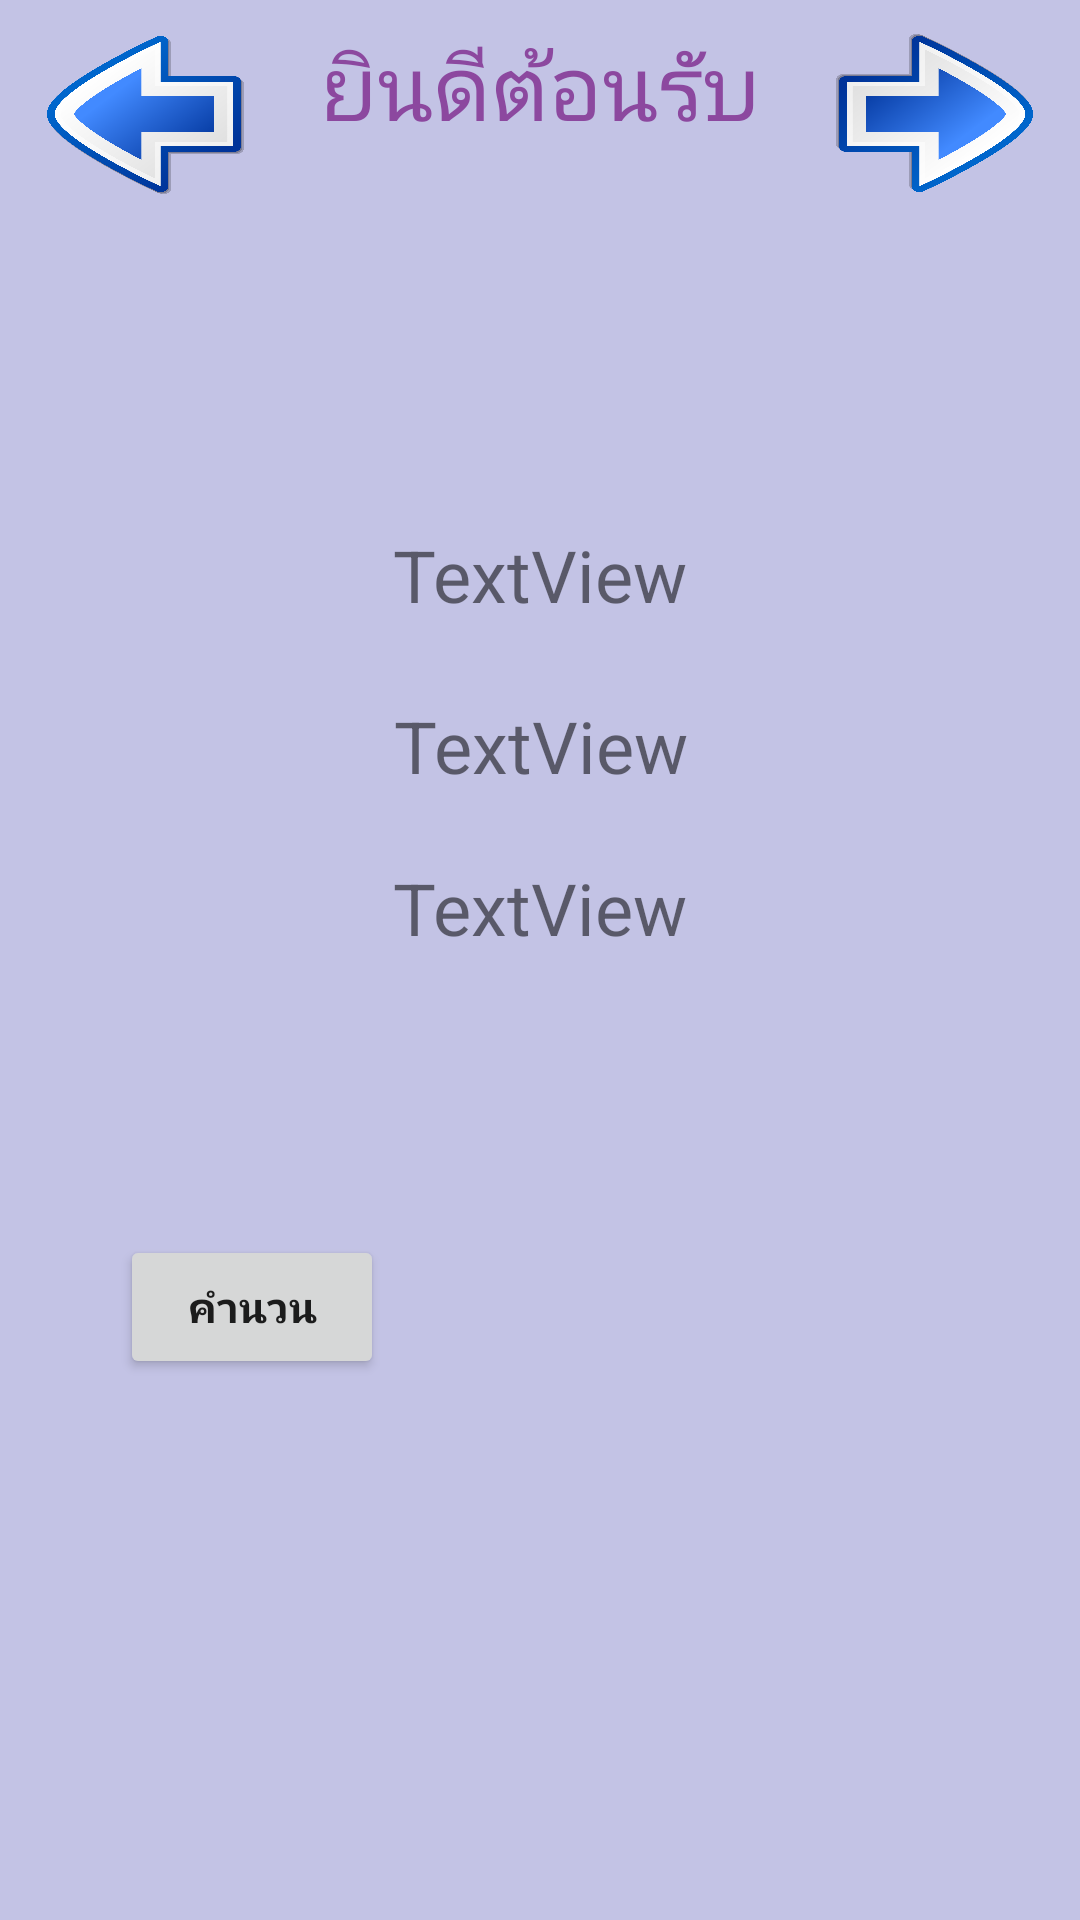

The Android layout XML behind this screen, and the referenced resources:
<!-- AndroidManifest.xml: application theme AppTheme -->
<!-- res/layout/activity_main3.xml -->
<?xml version="1.0" encoding="utf-8"?>
<android.support.constraint.ConstraintLayout xmlns:android="http://schemas.android.com/apk/res/android"
    xmlns:app="http://schemas.android.com/apk/res-auto"
    xmlns:tools="http://schemas.android.com/tools"
    android:layout_width="match_parent"
    android:layout_height="match_parent"
    android:background="@color/periwinklegray"
    tools:context=".Main3Activity">

    <Button
        android:id="@+id/btimg1"
        android:layout_width="60dp"
        android:layout_height="60dp"
        android:layout_marginStart="8dp"
        android:layout_marginLeft="8dp"
        android:layout_marginTop="8dp"
        android:layout_marginEnd="8dp"
        android:layout_marginRight="8dp"
        android:layout_marginBottom="8dp"
        android:background="@drawable/qqwwe"
        app:layout_constraintBottom_toBottomOf="parent"
        app:layout_constraintEnd_toEndOf="parent"
        app:layout_constraintHorizontal_bias="1.0"
        app:layout_constraintStart_toStartOf="parent"
        app:layout_constraintTop_toTopOf="parent"
        app:layout_constraintVertical_bias="1.0" />

    <Button
        android:id="@+id/button4"
        android:layout_width="80sp"
        android:layout_height="60sp"
        android:layout_marginStart="8dp"
        android:layout_marginLeft="8dp"
        android:layout_marginTop="8dp"
        android:layout_marginEnd="8dp"
        android:layout_marginRight="8dp"
        android:layout_marginBottom="8dp"
        android:background="@drawable/pop"
        android:textStyle="bold"
        app:layout_constraintBottom_toBottomOf="parent"
        app:layout_constraintEnd_toEndOf="parent"
        app:layout_constraintHorizontal_bias="0.0"
        app:layout_constraintStart_toStartOf="parent"
        app:layout_constraintTop_toTopOf="parent"
        app:layout_constraintVertical_bias="0.0" />

    <Button
        android:id="@+id/button5"
        android:layout_width="80sp"
        android:layout_height="60sp"
        android:layout_marginStart="8dp"
        android:layout_marginLeft="8dp"
        android:layout_marginTop="8dp"
        android:layout_marginEnd="8dp"
        android:layout_marginRight="8dp"
        android:layout_marginBottom="8dp"
        android:background="@drawable/toocopy"
        android:textStyle="bold"
        app:layout_constraintBottom_toBottomOf="parent"
        app:layout_constraintEnd_toEndOf="parent"
        app:layout_constraintHorizontal_bias="1.0"
        app:layout_constraintStart_toStartOf="parent"
        app:layout_constraintTop_toTopOf="parent"
        app:layout_constraintVertical_bias="0.0" />

    <TextView
        android:id="@+id/textView2"
        android:layout_width="wrap_content"
        android:layout_height="wrap_content"
        android:layout_marginStart="8dp"
        android:layout_marginLeft="8dp"
        android:layout_marginTop="8dp"
        android:layout_marginEnd="8dp"
        android:layout_marginRight="8dp"
        android:layout_marginBottom="8dp"
        android:text="ยินดีต้อนรับ"
        android:textColor="@color/affairpurpleviolet"
        android:textSize="30sp"
        app:fontFamily="@font/ekkamai"
        app:layout_constraintBottom_toBottomOf="parent"
        app:layout_constraintEnd_toEndOf="parent"
        app:layout_constraintStart_toStartOf="parent"
        app:layout_constraintTop_toTopOf="parent"
        app:layout_constraintVertical_bias="0.0" />

    <TextView
        android:id="@+id/textView5"
        android:layout_width="wrap_content"
        android:layout_height="wrap_content"
        android:layout_marginStart="8dp"
        android:layout_marginLeft="8dp"
        android:layout_marginTop="8dp"
        android:layout_marginEnd="8dp"
        android:layout_marginRight="8dp"
        android:layout_marginBottom="8dp"
        android:text="TextView"
        android:textSize="24sp"
        app:layout_constraintBottom_toBottomOf="parent"
        app:layout_constraintEnd_toEndOf="parent"
        app:layout_constraintStart_toStartOf="parent"
        app:layout_constraintTop_toTopOf="parent"
        app:layout_constraintVertical_bias="0.283" />

    <TextView
        android:id="@+id/textView6"
        android:layout_width="wrap_content"
        android:layout_height="wrap_content"
        android:layout_marginStart="8dp"
        android:layout_marginLeft="8dp"
        android:layout_marginTop="8dp"
        android:layout_marginEnd="8dp"
        android:layout_marginRight="8dp"
        android:layout_marginBottom="8dp"
        android:text="TextView"
        android:textSize="24sp"
        app:layout_constraintBottom_toBottomOf="parent"
        app:layout_constraintEnd_toEndOf="parent"
        app:layout_constraintHorizontal_bias="0.501"
        app:layout_constraintStart_toStartOf="parent"
        app:layout_constraintTop_toTopOf="parent"
        app:layout_constraintVertical_bias="0.379" />

    <TextView
        android:id="@+id/textView7"
        android:layout_width="wrap_content"
        android:layout_height="wrap_content"
        android:layout_marginStart="8dp"
        android:layout_marginLeft="8dp"
        android:layout_marginTop="8dp"
        android:layout_marginEnd="8dp"
        android:layout_marginRight="8dp"
        android:layout_marginBottom="8dp"
        android:text="TextView"
        android:textSize="24sp"
        app:layout_constraintBottom_toBottomOf="parent"
        app:layout_constraintEnd_toEndOf="parent"
        app:layout_constraintStart_toStartOf="parent"
        app:layout_constraintTop_toTopOf="@+id/textView2"
        app:layout_constraintVertical_bias="0.463" />

    <Button
        android:id="@+id/buttoncal"
        android:layout_width="wrap_content"
        android:layout_height="wrap_content"
        android:layout_marginStart="8dp"
        android:layout_marginLeft="8dp"
        android:layout_marginTop="8dp"
        android:layout_marginEnd="8dp"
        android:layout_marginRight="8dp"
        android:layout_marginBottom="8dp"
        android:text="คำนวน"
        android:textStyle="bold"
        app:fontFamily="@font/ekkamai"
        app:layout_constraintBottom_toBottomOf="parent"
        app:layout_constraintEnd_toEndOf="parent"
        app:layout_constraintHorizontal_bias="0.125"
        app:layout_constraintStart_toStartOf="parent"
        app:layout_constraintTop_toTopOf="parent"
        app:layout_constraintVertical_bias="0.701" />
</android.support.constraint.ConstraintLayout>
<!-- resources referenced by this layout -->
<resources>
  <color name="affairpurpleviolet">#8c489f</color>
  <color name="periwinklegray">#c3c3e5</color>
  <!-- drawable pop: png bitmap (drawable, 365763 bytes) -->
  <!-- drawable toocopy: png bitmap (drawable, 358663 bytes) -->
  <style name="AppTheme" parent="Theme.AppCompat.Light.NoActionBar">
          
          <item name="colorPrimary">@color/colorPrimary</item>
          <item name="colorPrimaryDark">@color/colorPrimaryDark</item>
          <item name="colorAccent">@color/colorAccent</item>
  
  </style>
  <color name="colorPrimary">#2aafec</color>
  <color name="colorPrimaryDark">#000000</color>
  <color name="colorAccent">#000000</color>
</resources>
